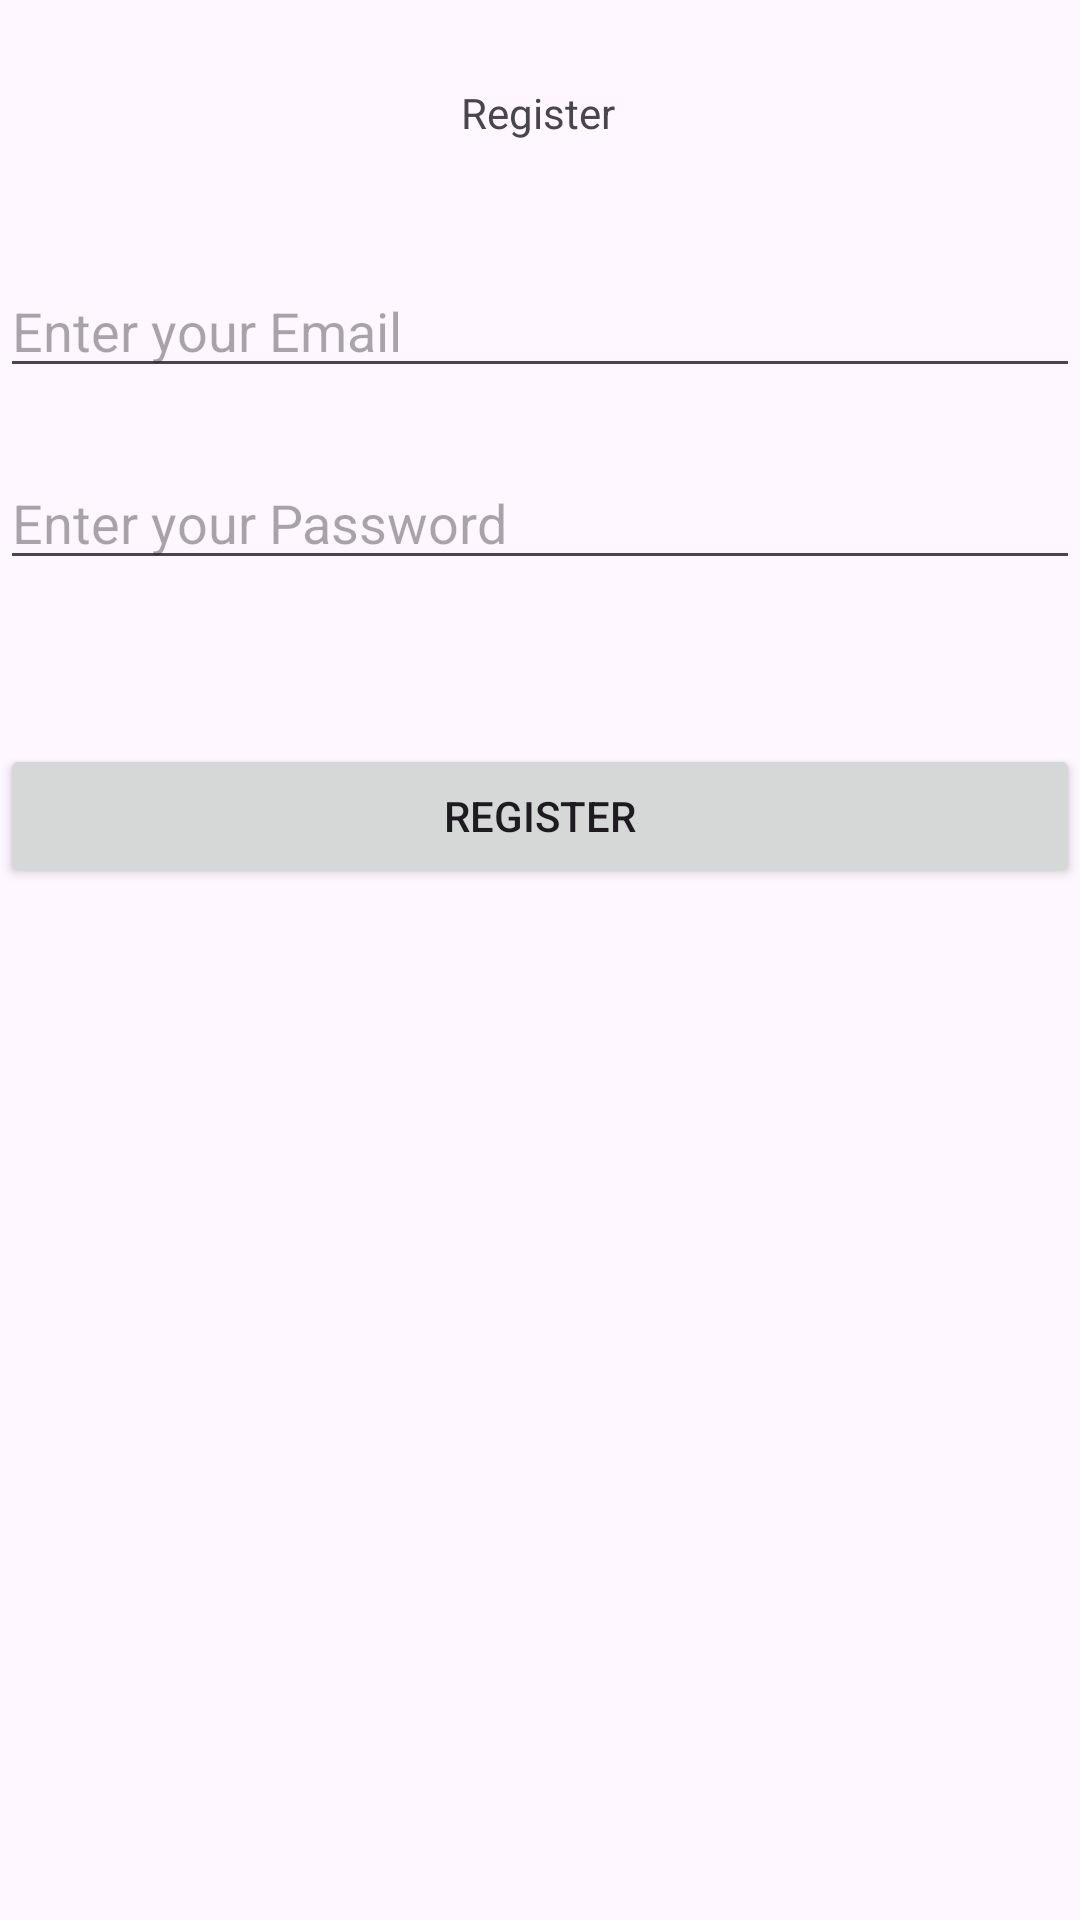

Reconstruct the res/layout file that produces this screen, plus the resources it refers to.
<!-- AndroidManifest.xml: application theme Theme.MyWeightLiftingPal -->
<!-- res/layout/activity_registration.xml -->
<?xml version="1.0" encoding="utf-8"?>
<androidx.constraintlayout.widget.ConstraintLayout xmlns:android="http://schemas.android.com/apk/res/android"
    xmlns:app="http://schemas.android.com/apk/res-auto"
    xmlns:tools="http://schemas.android.com/tools"
    android:layout_width="match_parent"
    android:layout_height="match_parent"
    tools:context=".registration">

    

    

    

    

    

    <TextView
        android:id="@+id/textView8"
        android:layout_width="wrap_content"
        android:layout_height="wrap_content"
        android:layout_marginTop="28dp"
        android:text="Register"
        app:layout_constraintEnd_toEndOf="parent"
        app:layout_constraintHorizontal_bias="0.498"
        app:layout_constraintStart_toStartOf="parent"
        app:layout_constraintTop_toTopOf="parent" />

    <EditText
        android:id="@+id/email"
        android:layout_width="match_parent"
        android:layout_height="wrap_content"
        android:layout_marginTop="88dp"
        android:hint="Enter your Email"
        app:layout_constraintTop_toTopOf="parent"
        tools:layout_editor_absoluteX="0dp" />

    <EditText
        android:id="@+id/passwd"
        android:layout_width="match_parent"
        android:layout_height="wrap_content"
        android:layout_marginTop="152dp"
        android:hint="Enter your Password"
        android:inputType="textPassword"
        app:layout_constraintTop_toTopOf="parent"
        tools:layout_editor_absoluteX="0dp" />

    <Button
        android:id="@+id/btnregister"
        android:layout_width="match_parent"
        android:layout_height="wrap_content"
        android:layout_marginTop="248dp"
        android:text="Register"
        app:layout_constraintTop_toTopOf="parent"
        tools:layout_editor_absoluteX="-16dp" />

    <ProgressBar
        android:id="@+id/progressbar"
        android:layout_width="wrap_content"
        android:layout_height="wrap_content"
        android:visibility="gone" />
</androidx.constraintlayout.widget.ConstraintLayout>
<!-- resources referenced by this layout -->
<resources>
  <style name="Theme.MyWeightLiftingPal" parent="Base.Theme.MyWeightLiftingPal" />
  <style name="Base.Theme.MyWeightLiftingPal" parent="Theme.Material3.DayNight.NoActionBar">
          
          
      </style>
</resources>
